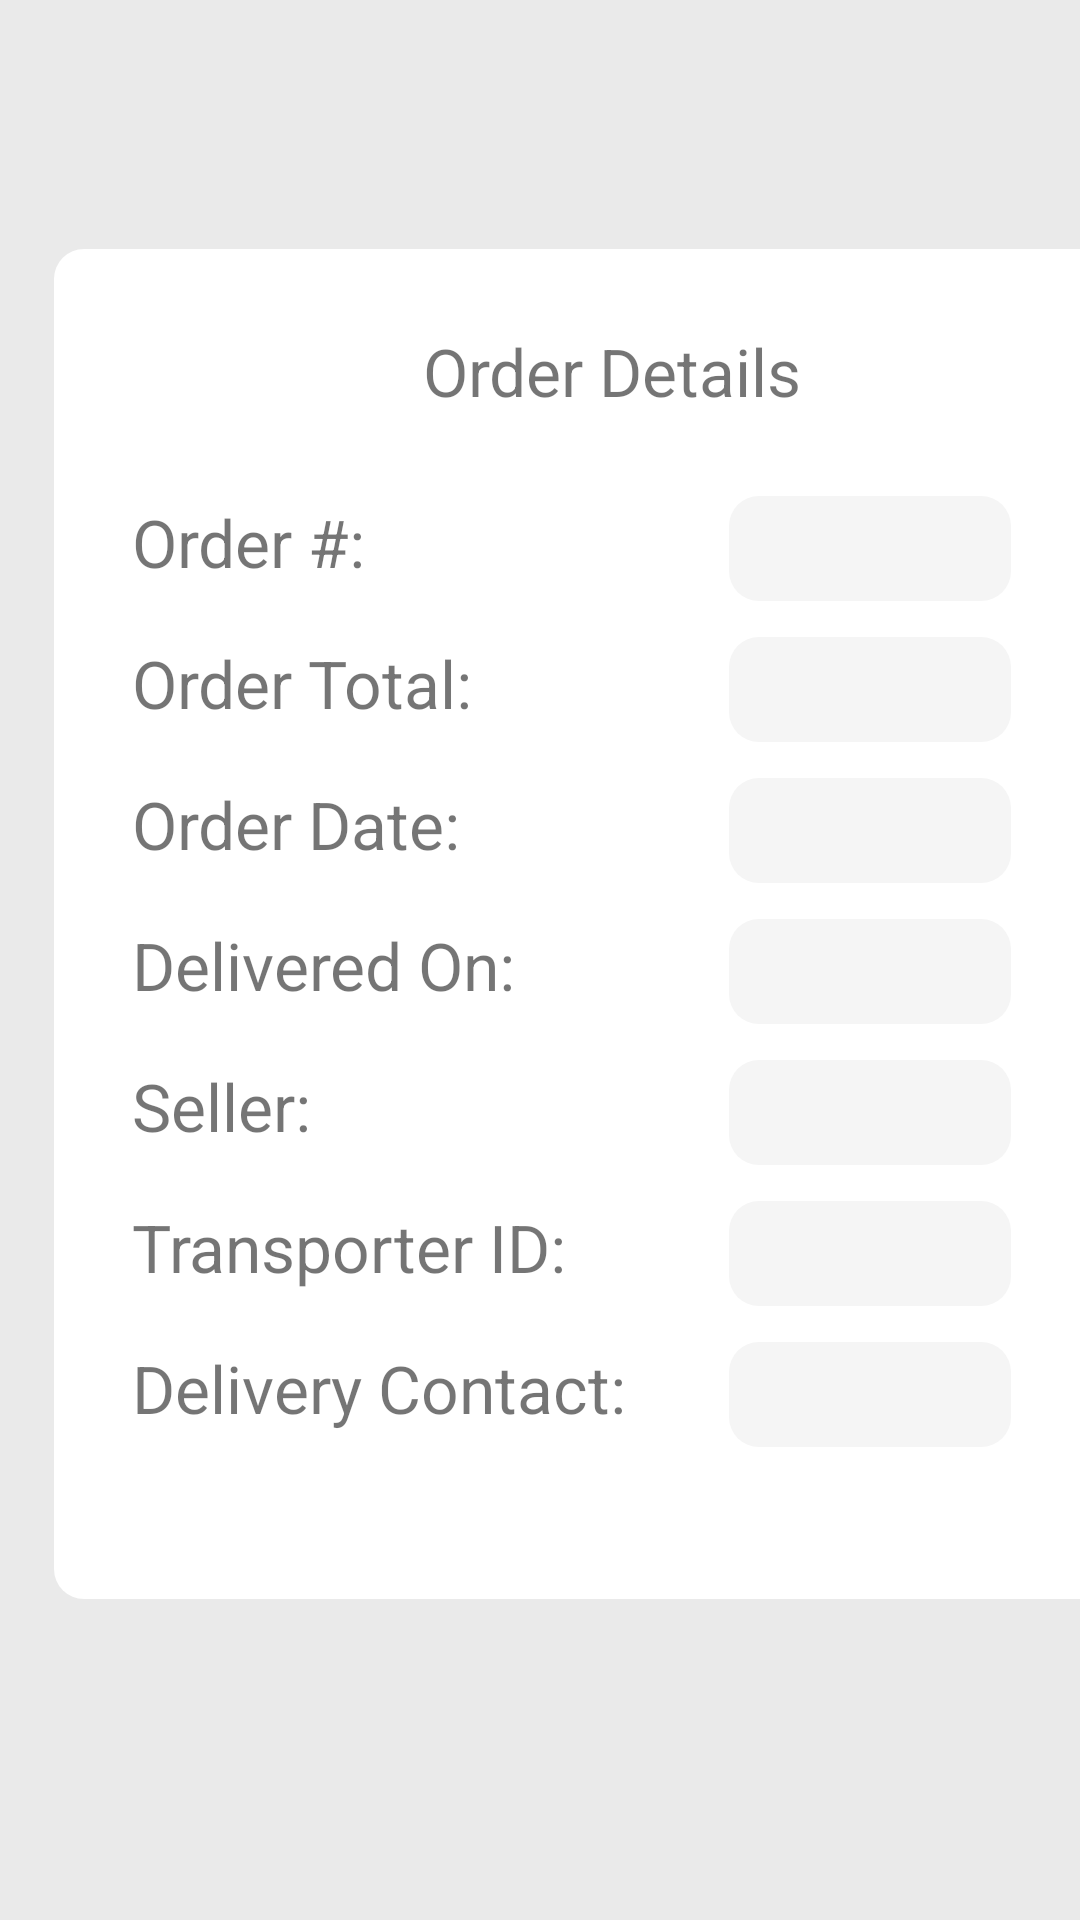

The Android layout XML behind this screen, and the referenced resources:
<!-- AndroidManifest.xml: application theme Theme.WhiteRadish -->
<!-- res/layout/activity_history_order_details__customer.xml -->
<?xml version="1.0" encoding="utf-8"?>
<androidx.constraintlayout.widget.ConstraintLayout xmlns:android="http://schemas.android.com/apk/res/android"
    xmlns:app="http://schemas.android.com/apk/res-auto"
    xmlns:tools="http://schemas.android.com/tools"
    android:layout_width="match_parent"
    android:layout_height="match_parent"
    android:background="@color/offwhite"
    tools:context=".HistoryOrderDetails_Customer">

    <LinearLayout
        android:id="@+id/linearLayout2"
        android:layout_width="match_parent"
        android:layout_height="match_parent"
        android:orientation="vertical"
        app:layout_constraintEnd_toEndOf="parent"
        app:layout_constraintStart_toStartOf="parent"
        app:layout_constraintTop_toTopOf="parent">

        <ImageButton
            android:id="@+id/closebtn"
            android:layout_width="45dp"
            android:layout_height="53dp"
            android:layout_marginStart="366dp"
            android:layout_marginTop="0dp"
            android:background="@color/offwhite"
            android:src="@drawable/ic_cross" />

        <LinearLayout
            android:id="@+id/linearLayout"
            android:layout_width="371dp"
            android:layout_height="450dp"
            android:layout_marginStart="18dp"
            android:layout_marginTop="30dp"
            android:layout_marginEnd="18dp"
            android:background="@drawable/myrect"
            android:orientation="vertical"
            app:layout_constraintEnd_toEndOf="parent"
            app:layout_constraintStart_toStartOf="parent"
            app:layout_constraintTop_toTopOf="parent">


            <TextView
                android:id="@+id/textView"
                android:layout_width="158dp"
                android:layout_height="40dp"
                android:layout_marginStart="123dp"
                android:layout_marginTop="26dp"
                android:text="Order Details"
                android:textSize="22dp" />

            <TextView
                android:id="@+id/textView2"
                android:layout_width="147dp"
                android:layout_height="35dp"
                android:layout_marginStart="26dp"
                android:layout_marginTop="17dp"
                android:text="Order #:"
                android:textSize="22dp" />

            <TextView
                android:id="@+id/textView3"
                android:layout_width="147dp"
                android:layout_height="35dp"
                android:layout_marginStart="26dp"
                android:layout_marginTop="12dp"
                android:text="Order Total:"
                android:textSize="22dp" />

            <TextView
                android:id="@+id/textView4"
                android:layout_width="147dp"
                android:layout_height="35dp"
                android:layout_marginStart="26dp"
                android:layout_marginTop="12dp"
                android:text="Order Date:"
                android:textSize="22dp" />

            <TextView
                android:id="@+id/textView5"
                android:layout_width="wrap_content"
                android:layout_height="35dp"
                android:layout_marginStart="26dp"
                android:layout_marginTop="12dp"
                android:text="Delivered On:"
                android:textSize="22dp" />

            <TextView
                android:id="@+id/textView6"
                android:layout_width="170dp"
                android:layout_height="35dp"
                android:layout_marginStart="26dp"
                android:layout_marginTop="12dp"
                android:text="Seller:"
                android:textSize="22dp" />

            <TextView
                android:id="@+id/textView7"
                android:layout_width="164dp"
                android:layout_height="35dp"
                android:layout_marginStart="26dp"
                android:layout_marginTop="12dp"
                android:text="Transporter ID:"
                android:textSize="22dp" />

            <TextView
                android:id="@+id/textView8"
                android:layout_width="wrap_content"
                android:layout_height="35dp"
                android:layout_marginStart="26dp"
                android:layout_marginTop="12dp"
                android:text="Delivery Contact:"
                android:textSize="22dp" />

            <TextView
                android:id="@+id/orderid"
                android:layout_width="94dp"
                android:layout_height="35dp"
                android:layout_marginStart="225dp"
                android:layout_marginTop="-318dp"
                android:textAlignment="center"
                android:textSize="13dp"
                android:background="@drawable/mytext"
                android:ems="10" />

            <TextView
                android:id="@+id/ordertotal"
                android:layout_width="94dp"
                android:layout_height="35dp"
                android:layout_marginStart="225dp"
                android:layout_marginTop="12dp"
                android:background="@drawable/mytext"
                android:ems="10"
                android:textAlignment="center"
                android:textSize="13dp"
                android:inputType="" />

            <TextView
                android:id="@+id/orderdate"
                android:layout_width="94dp"
                android:layout_height="35dp"
                android:layout_marginStart="225dp"
                android:layout_marginTop="12dp"
                android:background="@drawable/mytext"
                android:ems="10"
                android:textAlignment="center"
                android:textSize="13dp"
                android:inputType="" />

            <TextView
                android:id="@+id/deliveredon"
                android:layout_width="94dp"
                android:layout_height="35dp"
                android:layout_marginStart="225dp"
                android:layout_marginTop="12dp"
                android:background="@drawable/mytext"
                android:ems="10"
                android:textAlignment="center"
                android:textSize="13dp"
                android:inputType="" />

            <TextView
                android:id="@+id/seller"
                android:layout_width="94dp"
                android:layout_height="35dp"
                android:layout_marginStart="225dp"
                android:layout_marginTop="12dp"
                android:background="@drawable/mytext"
                android:ems="10"
                android:textAlignment="center"
                android:textSize="13dp"
                android:inputType="" />

            <TextView
                android:id="@+id/transporterid"
                android:layout_width="94dp"
                android:layout_height="35dp"
                android:layout_marginStart="225dp"
                android:layout_marginTop="12dp"
                android:background="@drawable/mytext"
                android:ems="10"
                android:textAlignment="center"
                android:textSize="13dp"
                android:inputType="" />

            <TextView
                android:id="@+id/deliverycontact"
                android:layout_width="94dp"
                android:layout_height="35dp"
                android:layout_marginStart="225dp"
                android:layout_marginTop="12dp"
                android:background="@drawable/mytext"
                android:textAlignment="center"
                android:textSize="13dp"
                android:ems="10"
                android:inputType="" />



        </LinearLayout>

        <ListView
            android:id="@+id/itemlist10"
            android:layout_width="match_parent"
            android:layout_height="match_parent">
        </ListView>

    </LinearLayout>

</androidx.constraintlayout.widget.ConstraintLayout>
<!-- resources referenced by this layout -->
<resources>
  <color name="offwhite">#EAEAEA</color>
  <!-- drawable ic_cross (drawable) -->
  <vector xmlns:android="http://schemas.android.com/apk/res/android"
      android:width="57dp"
      android:height="58dp"
      android:viewportWidth="57"
      android:viewportHeight="58">
    <path
        android:pathData="M12.6013,41.2564l28.6551,-28.6551l3.4524,3.4524l-28.6551,28.6551z"
        android:fillColor="#008E4A"/>
    <path
        android:pathData="M41.2563,44.7088l-28.6551,-28.6551l3.4524,-3.4524l28.6551,28.6551z"
        android:fillColor="#008E4A"/>
  </vector>
  <!-- drawable myrect (drawable) -->
  <?xml version="1.0" encoding="utf-8"?>
  <shape xmlns:android="http://schemas.android.com/apk/res/android"
      android:shape="rectangle">
      <solid android:color="#FFFFFF"></solid>
      <corners android:radius="10dp"/>
  </shape>
  <!-- drawable mytext (drawable) -->
  <?xml version="1.0" encoding="utf-8"?>
  <shape xmlns:android="http://schemas.android.com/apk/res/android"
      android:shape="rectangle">
      <solid android:color="#F5F5F5"></solid>
      <corners android:radius="10dp"/>
  </shape>
  <style name="Theme.WhiteRadish" parent="Theme.MaterialComponents.DayNight.NoActionBar">
          
          <item name="colorPrimary">@color/purple_500</item>
          <item name="colorPrimaryVariant">@color/purple_700</item>
          <item name="colorOnPrimary">@color/white</item>
          
          <item name="colorSecondary">@color/teal_200</item>
          <item name="colorSecondaryVariant">@color/teal_700</item>
          <item name="colorOnSecondary">@color/black</item>
          
          <item name="android:statusBarColor" tools:targetApi="l">#008E4A</item>
          <item name="windowActionBar">false</item>
          <item name="windowNoTitle">true</item>
          <item name="android:windowFullscreen">true</item>
      </style>
  <color name="purple_500">#FF6200EE</color>
  <color name="purple_700">#FF3700B3</color>
  <color name="white">#FFFFFFFF</color>
  <color name="teal_200">#FF03DAC5</color>
  <color name="teal_700">#FF018786</color>
  <color name="black">#FF000000</color>
</resources>
